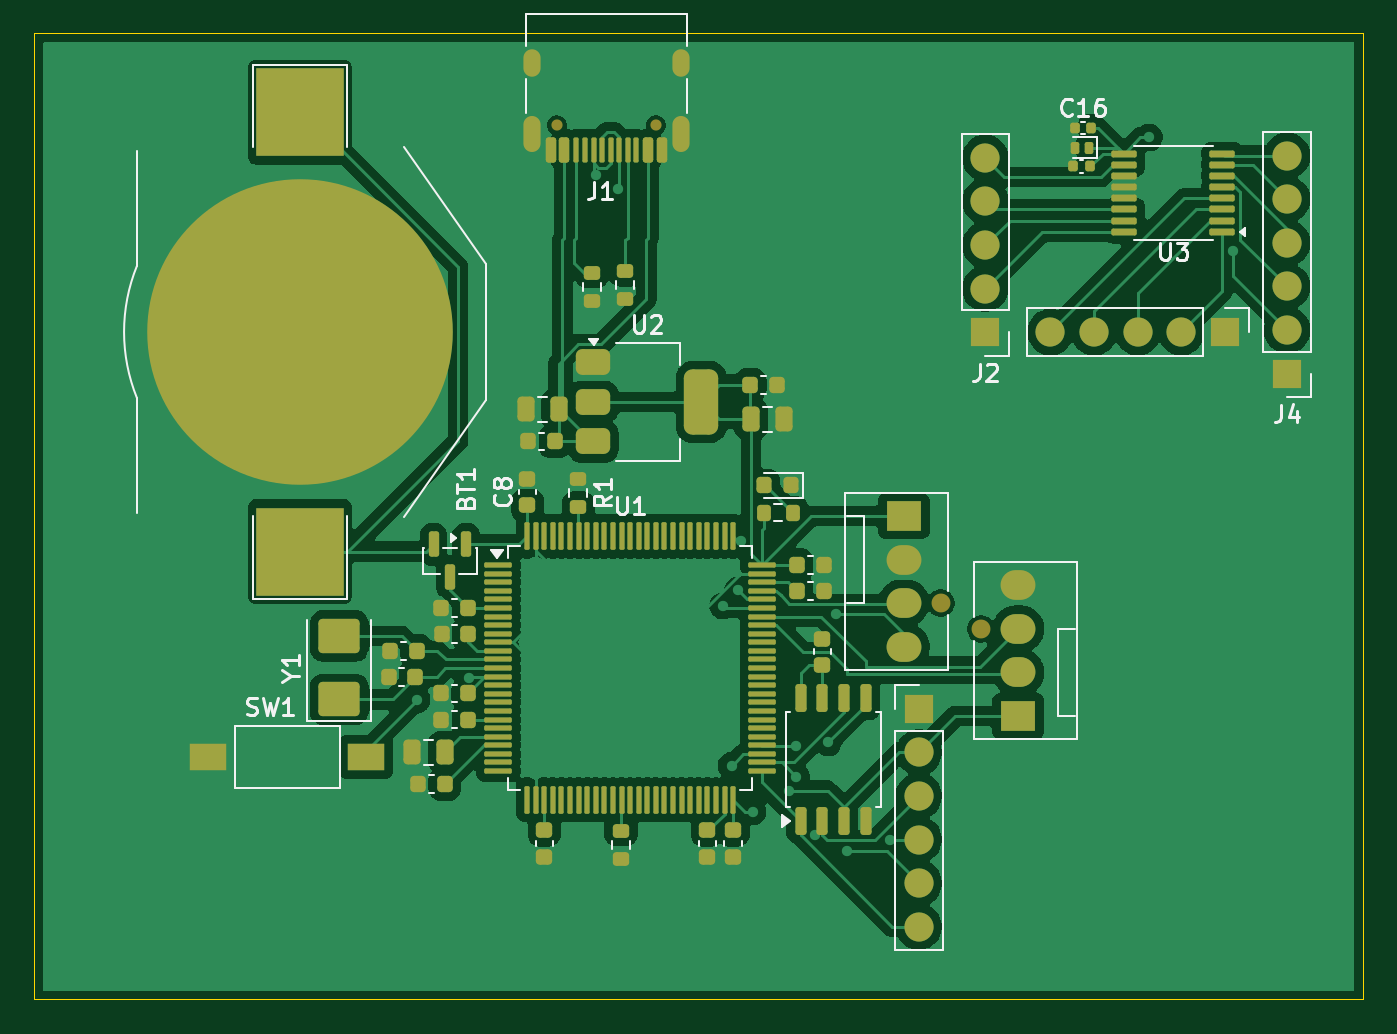
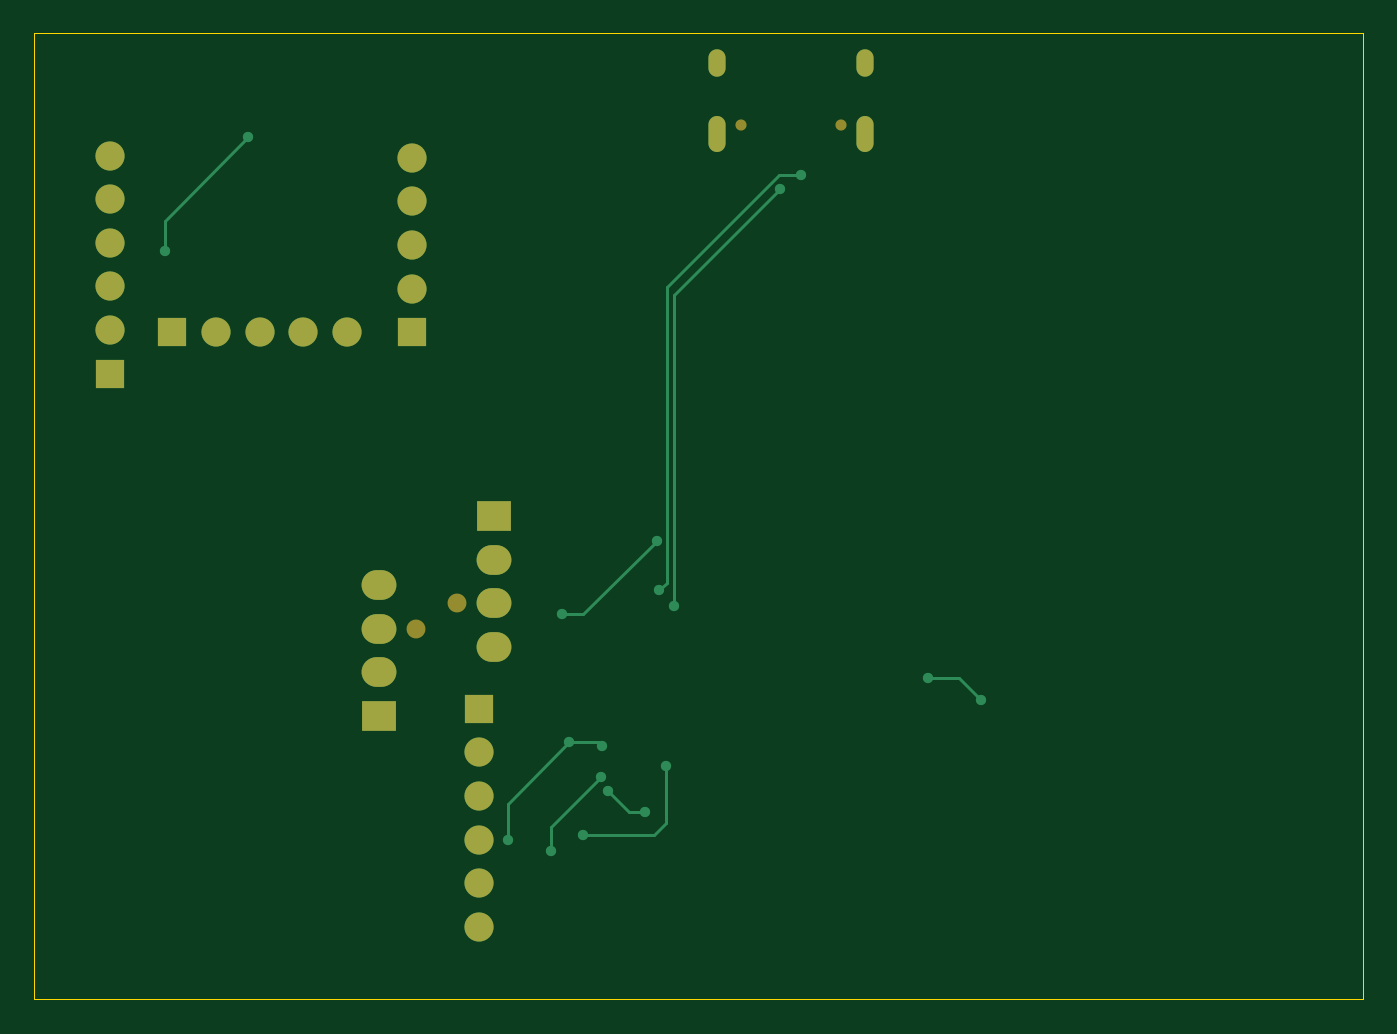
Circuit board: 9 layer files. Board 77.4 x 56.3 mm.
- bottom_copper: Wheel-B_Cu.gbr (4909 bytes)
- bottom_mask: Wheel-B_Mask.gbr (1810 bytes)
- paste: Wheel-B_Paste.gbr (450 bytes)
- bottom_silk: Wheel-B_Silkscreen.gbr (451 bytes)
- outline: Wheel-Edge_Cuts.gbr (602 bytes)
- top_copper: Wheel-F_Cu.gbr (148922 bytes)
- top_mask: Wheel-F_Mask.gbr (10613 bytes)
- paste: Wheel-F_Paste.gbr (9221 bytes)
- top_silk: Wheel-F_Silkscreen.gbr (21650 bytes)

=== bottom_copper: Wheel-B_Cu.gbr ===
%TF.GenerationSoftware,KiCad,Pcbnew,10.0.2*%
%TF.CreationDate,2026-05-25T19:48:45-07:00*%
%TF.ProjectId,Wheel,57686565-6c2e-46b6-9963-61645f706362,rev?*%
%TF.SameCoordinates,Original*%
%TF.FileFunction,Copper,L2,Bot*%
%TF.FilePolarity,Positive*%
%FSLAX46Y46*%
G04 Gerber Fmt 4.6, Leading zero omitted, Abs format (unit mm)*
G04 Created by KiCad (PCBNEW 10.0.2) date 2026-05-25 19:48:45*
%MOMM*%
%LPD*%
G01*
G04 APERTURE LIST*
%TA.AperFunction,ComponentPad*%
%ADD10R,1.700000X1.700000*%
%TD*%
%TA.AperFunction,ComponentPad*%
%ADD11C,1.700000*%
%TD*%
%TA.AperFunction,ComponentPad*%
%ADD12O,1.000000X2.100000*%
%TD*%
%TA.AperFunction,ComponentPad*%
%ADD13O,1.000000X1.600000*%
%TD*%
%TA.AperFunction,ComponentPad*%
%ADD14R,2.030000X1.730000*%
%TD*%
%TA.AperFunction,ComponentPad*%
%ADD15O,2.030000X1.730000*%
%TD*%
%TA.AperFunction,ViaPad*%
%ADD16C,0.600000*%
%TD*%
%TA.AperFunction,Conductor*%
%ADD17C,0.200000*%
%TD*%
G04 APERTURE END LIST*
D10*
%TO.P,J3,1,Pin_1_1*%
%TO.N,GND*%
X131150000Y-42930000D03*
D11*
%TO.P,J3,2,Pin_2_2*%
%TO.N,U*%
X128610000Y-42930000D03*
%TO.P,J3,3,Pin_3_3*%
%TO.N,V*%
X126070000Y-42930000D03*
%TO.P,J3,4,Pin_4_4*%
%TO.N,W*%
X123530000Y-42930000D03*
%TO.P,J3,5,Pin_5_5*%
%TO.N,CAL*%
X120990000Y-42930000D03*
%TD*%
D12*
%TO.P,J1,SH,SHIELD_SH*%
%TO.N,GND*%
X99440000Y-31410000D03*
D13*
X99440000Y-27230000D03*
D12*
X90800000Y-31410000D03*
D13*
X90800000Y-27230000D03*
%TD*%
D10*
%TO.P,J4,1,Pin_1_1*%
%TO.N,GND*%
X134770000Y-45350000D03*
D11*
%TO.P,J4,2,Pin_2_2*%
%TO.N,VDDA(1)*%
X134770000Y-42810000D03*
%TO.P,J4,3,Pin_3_3*%
%TO.N,Net-(J4-Pin_3)*%
X134770000Y-40270000D03*
%TO.P,J4,4,Pin_4_4*%
%TO.N,Net-(J4-Pin_4)*%
X134770000Y-37730000D03*
%TO.P,J4,5,Pin_5_5*%
%TO.N,Net-(J4-Pin_5)*%
X134770000Y-35190000D03*
%TO.P,J4,6,Pin_6_6*%
%TO.N,Net-(J4-Pin_6)*%
X134770000Y-32650000D03*
%TD*%
D14*
%TO.P,J7,1,Pin_1_1*%
%TO.N,VDDA(1)*%
X119110000Y-65300000D03*
D15*
%TO.P,J7,2,Pin_2_2*%
%TO.N,TX_OUT*%
X119110000Y-62760000D03*
%TO.P,J7,3,Pin_3_3*%
%TO.N,RX_IN*%
X119110000Y-60220000D03*
%TO.P,J7,4,Pin_4_4*%
%TO.N,GND*%
X119110000Y-57680000D03*
%TD*%
D14*
%TO.P,J6,1,Pin_1_1*%
%TO.N,VDDA(1)*%
X112440000Y-53640000D03*
D15*
%TO.P,J6,2,Pin_2_2*%
%TO.N,GND*%
X112440000Y-56180000D03*
%TO.P,J6,3,Pin_3_3*%
%TO.N,Net-(J6-Pin_3)*%
X112440000Y-58720000D03*
%TO.P,J6,4,Pin_4_4*%
%TO.N,Net-(J6-Pin_4)*%
X112440000Y-61260000D03*
%TD*%
D10*
%TO.P,J5,1,Pin_1_1*%
%TO.N,GND*%
X113320000Y-64870000D03*
D11*
%TO.P,J5,2,Pin_2_2*%
%TO.N,VDDA(1)*%
X113320000Y-67410000D03*
%TO.P,J5,3,Pin_3_3*%
%TO.N,MISO*%
X113320000Y-69950000D03*
%TO.P,J5,4,Pin_4_4*%
%TO.N,MOSI*%
X113320000Y-72490000D03*
%TO.P,J5,5,Pin_5_5*%
%TO.N,SCK*%
X113320000Y-75030000D03*
%TO.P,J5,6,Pin_6_6*%
%TO.N,CS*%
X113320000Y-77570000D03*
%TD*%
D10*
%TO.P,J2,1,Pin_1_1*%
%TO.N,GND*%
X117190000Y-42930000D03*
D11*
%TO.P,J2,2,Pin_2_2*%
%TO.N,A*%
X117190000Y-40390000D03*
%TO.P,J2,3,Pin_3_3*%
%TO.N,B*%
X117190000Y-37850000D03*
%TO.P,J2,4,Pin_4_4*%
%TO.N,Z*%
X117190000Y-35310000D03*
%TO.P,J2,5,Pin_5_5*%
%TO.N,PWM*%
X117190000Y-32770000D03*
%TD*%
D16*
%TO.N,Net-(U1-NRST)*%
X87140000Y-63100000D03*
X84070000Y-64350000D03*
%TO.N,VDDA(1)*%
X105770000Y-69650000D03*
X103630000Y-70860000D03*
X131610000Y-38200000D03*
X126740000Y-31590000D03*
%TO.N,USB_DM*%
X95770000Y-34610000D03*
X101920000Y-58870000D03*
%TO.N,USB_DP*%
X94510000Y-33790000D03*
X102780000Y-57980000D03*
%TO.N,SCK*%
X109110000Y-73180000D03*
X106170000Y-68830000D03*
%TO.N,MOSI*%
X106136985Y-67036985D03*
X111629265Y-72489265D03*
X108040518Y-66830510D03*
%TO.N,MISO*%
X107263670Y-72217640D03*
X102410000Y-68190000D03*
%TO.N,Net-(J6-Pin_4)*%
X108480000Y-59375000D03*
X102950000Y-55080000D03*
%TD*%
%TO.N,Net-(U1-NRST)*%
D17*
X85320000Y-63100000D02*
X87140000Y-63100000D01*
X84070000Y-64350000D02*
X85320000Y-63100000D01*
%TO.N,VDDA(1)*%
X131610000Y-36460000D02*
X126740000Y-31590000D01*
X105770000Y-69650000D02*
X104560000Y-70860000D01*
X104560000Y-70860000D02*
X103630000Y-70860000D01*
X131610000Y-38200000D02*
X131610000Y-36460000D01*
%TO.N,USB_DM*%
X101920000Y-40760000D02*
X95770000Y-34610000D01*
X101920000Y-58870000D02*
X101920000Y-40760000D01*
%TO.N,USB_DP*%
X102320000Y-40311471D02*
X95798529Y-33790000D01*
X102320000Y-57520000D02*
X102320000Y-40311471D01*
X95798529Y-33790000D02*
X94510000Y-33790000D01*
X102780000Y-57980000D02*
X102320000Y-57520000D01*
%TO.N,SCK*%
X109110000Y-71770000D02*
X106170000Y-68830000D01*
X109110000Y-73180000D02*
X109110000Y-71770000D01*
%TO.N,MOSI*%
X106343460Y-66830510D02*
X106136985Y-67036985D01*
X108040518Y-66830510D02*
X106343460Y-66830510D01*
X111629265Y-70419257D02*
X108040518Y-66830510D01*
X111629265Y-72489265D02*
X111629265Y-70419257D01*
%TO.N,MISO*%
X102410000Y-71530000D02*
X102410000Y-68190000D01*
X103097640Y-72217640D02*
X102410000Y-71530000D01*
X107263670Y-72217640D02*
X103097640Y-72217640D01*
%TO.N,Net-(J6-Pin_4)*%
X107245000Y-59375000D02*
X102950000Y-55080000D01*
X108480000Y-59375000D02*
X107245000Y-59375000D01*
%TD*%
M02*

=== bottom_mask: Wheel-B_Mask.gbr ===
%TF.GenerationSoftware,KiCad,Pcbnew,10.0.2*%
%TF.CreationDate,2026-05-25T19:48:45-07:00*%
%TF.ProjectId,Wheel,57686565-6c2e-46b6-9963-61645f706362,rev?*%
%TF.SameCoordinates,Original*%
%TF.FileFunction,Soldermask,Bot*%
%TF.FilePolarity,Negative*%
%FSLAX46Y46*%
G04 Gerber Fmt 4.6, Leading zero omitted, Abs format (unit mm)*
G04 Created by KiCad (PCBNEW 10.0.2) date 2026-05-25 19:48:45*
%MOMM*%
%LPD*%
G01*
G04 APERTURE LIST*
%ADD10R,1.700000X1.700000*%
%ADD11C,1.700000*%
%ADD12C,0.650000*%
%ADD13O,1.000000X2.100000*%
%ADD14O,1.000000X1.600000*%
%ADD15C,1.100000*%
%ADD16R,2.030000X1.730000*%
%ADD17O,2.030000X1.730000*%
G04 APERTURE END LIST*
D10*
%TO.C,J3*%
X131150000Y-42930000D03*
D11*
X128610000Y-42930000D03*
X126070000Y-42930000D03*
X123530000Y-42930000D03*
X120990000Y-42930000D03*
%TD*%
D12*
%TO.C,J1*%
X98010000Y-30880000D03*
X92230000Y-30880000D03*
D13*
X99440000Y-31410000D03*
D14*
X99440000Y-27230000D03*
D13*
X90800000Y-31410000D03*
D14*
X90800000Y-27230000D03*
%TD*%
D10*
%TO.C,J4*%
X134770000Y-45350000D03*
D11*
X134770000Y-42810000D03*
X134770000Y-40270000D03*
X134770000Y-37730000D03*
X134770000Y-35190000D03*
X134770000Y-32650000D03*
%TD*%
D15*
%TO.C,J7*%
X116950000Y-60220000D03*
D16*
X119110000Y-65300000D03*
D17*
X119110000Y-62760000D03*
X119110000Y-60220000D03*
X119110000Y-57680000D03*
%TD*%
D15*
%TO.C,J6*%
X114600000Y-58720000D03*
D16*
X112440000Y-53640000D03*
D17*
X112440000Y-56180000D03*
X112440000Y-58720000D03*
X112440000Y-61260000D03*
%TD*%
D10*
%TO.C,J5*%
X113320000Y-64870000D03*
D11*
X113320000Y-67410000D03*
X113320000Y-69950000D03*
X113320000Y-72490000D03*
X113320000Y-75030000D03*
X113320000Y-77570000D03*
%TD*%
D10*
%TO.C,J2*%
X117190000Y-42930000D03*
D11*
X117190000Y-40390000D03*
X117190000Y-37850000D03*
X117190000Y-35310000D03*
X117190000Y-32770000D03*
%TD*%
M02*

=== paste: Wheel-B_Paste.gbr ===
%TF.GenerationSoftware,KiCad,Pcbnew,10.0.2*%
%TF.CreationDate,2026-05-25T19:48:45-07:00*%
%TF.ProjectId,Wheel,57686565-6c2e-46b6-9963-61645f706362,rev?*%
%TF.SameCoordinates,Original*%
%TF.FileFunction,Paste,Bot*%
%TF.FilePolarity,Positive*%
%FSLAX46Y46*%
G04 Gerber Fmt 4.6, Leading zero omitted, Abs format (unit mm)*
G04 Created by KiCad (PCBNEW 10.0.2) date 2026-05-25 19:48:45*
%MOMM*%
%LPD*%
G01*
G04 APERTURE LIST*
G04 APERTURE END LIST*
M02*

=== bottom_silk: Wheel-B_Silkscreen.gbr ===
%TF.GenerationSoftware,KiCad,Pcbnew,10.0.2*%
%TF.CreationDate,2026-05-25T19:48:45-07:00*%
%TF.ProjectId,Wheel,57686565-6c2e-46b6-9963-61645f706362,rev?*%
%TF.SameCoordinates,Original*%
%TF.FileFunction,Legend,Bot*%
%TF.FilePolarity,Positive*%
%FSLAX46Y46*%
G04 Gerber Fmt 4.6, Leading zero omitted, Abs format (unit mm)*
G04 Created by KiCad (PCBNEW 10.0.2) date 2026-05-25 19:48:45*
%MOMM*%
%LPD*%
G01*
G04 APERTURE LIST*
G04 APERTURE END LIST*
M02*

=== outline: Wheel-Edge_Cuts.gbr ===
%TF.GenerationSoftware,KiCad,Pcbnew,10.0.2*%
%TF.CreationDate,2026-05-25T19:48:45-07:00*%
%TF.ProjectId,Wheel,57686565-6c2e-46b6-9963-61645f706362,rev?*%
%TF.SameCoordinates,Original*%
%TF.FileFunction,Profile,NP*%
%FSLAX46Y46*%
G04 Gerber Fmt 4.6, Leading zero omitted, Abs format (unit mm)*
G04 Created by KiCad (PCBNEW 10.0.2) date 2026-05-25 19:48:45*
%MOMM*%
%LPD*%
G01*
G04 APERTURE LIST*
%TA.AperFunction,Profile*%
%ADD10C,0.050000*%
%TD*%
G04 APERTURE END LIST*
D10*
X61800000Y-25530000D02*
X139200000Y-25530000D01*
X139200000Y-81810000D01*
X61800000Y-81810000D01*
X61800000Y-25530000D01*
M02*

=== top_copper: Wheel-F_Cu.gbr (148922 bytes, source omitted) ===
=== top_mask: Wheel-F_Mask.gbr (10613 bytes, source omitted) ===
=== paste: Wheel-F_Paste.gbr (9221 bytes, source omitted) ===
=== top_silk: Wheel-F_Silkscreen.gbr (21650 bytes, source omitted) ===
